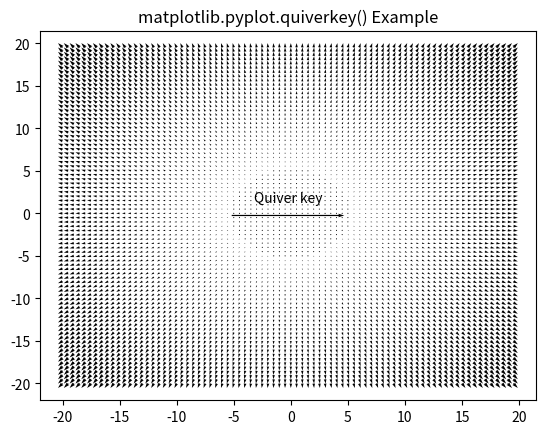

Source code (Python):
# Implementation of matplotlib function
import matplotlib.pyplot as plt
import numpy as np

X = np.arange(-20, 20, 0.5)
Y = np.arange(-20, 20, 0.5)
U, V = np.meshgrid(X, Y)

q = plt.quiver(X, Y, U, V)
plt.quiverkey(q, X=0.5, Y=0.5,
              U=500, label='Quiver key')

plt.title('matplotlib.pyplot.quiverkey() Example')

plt.show()
